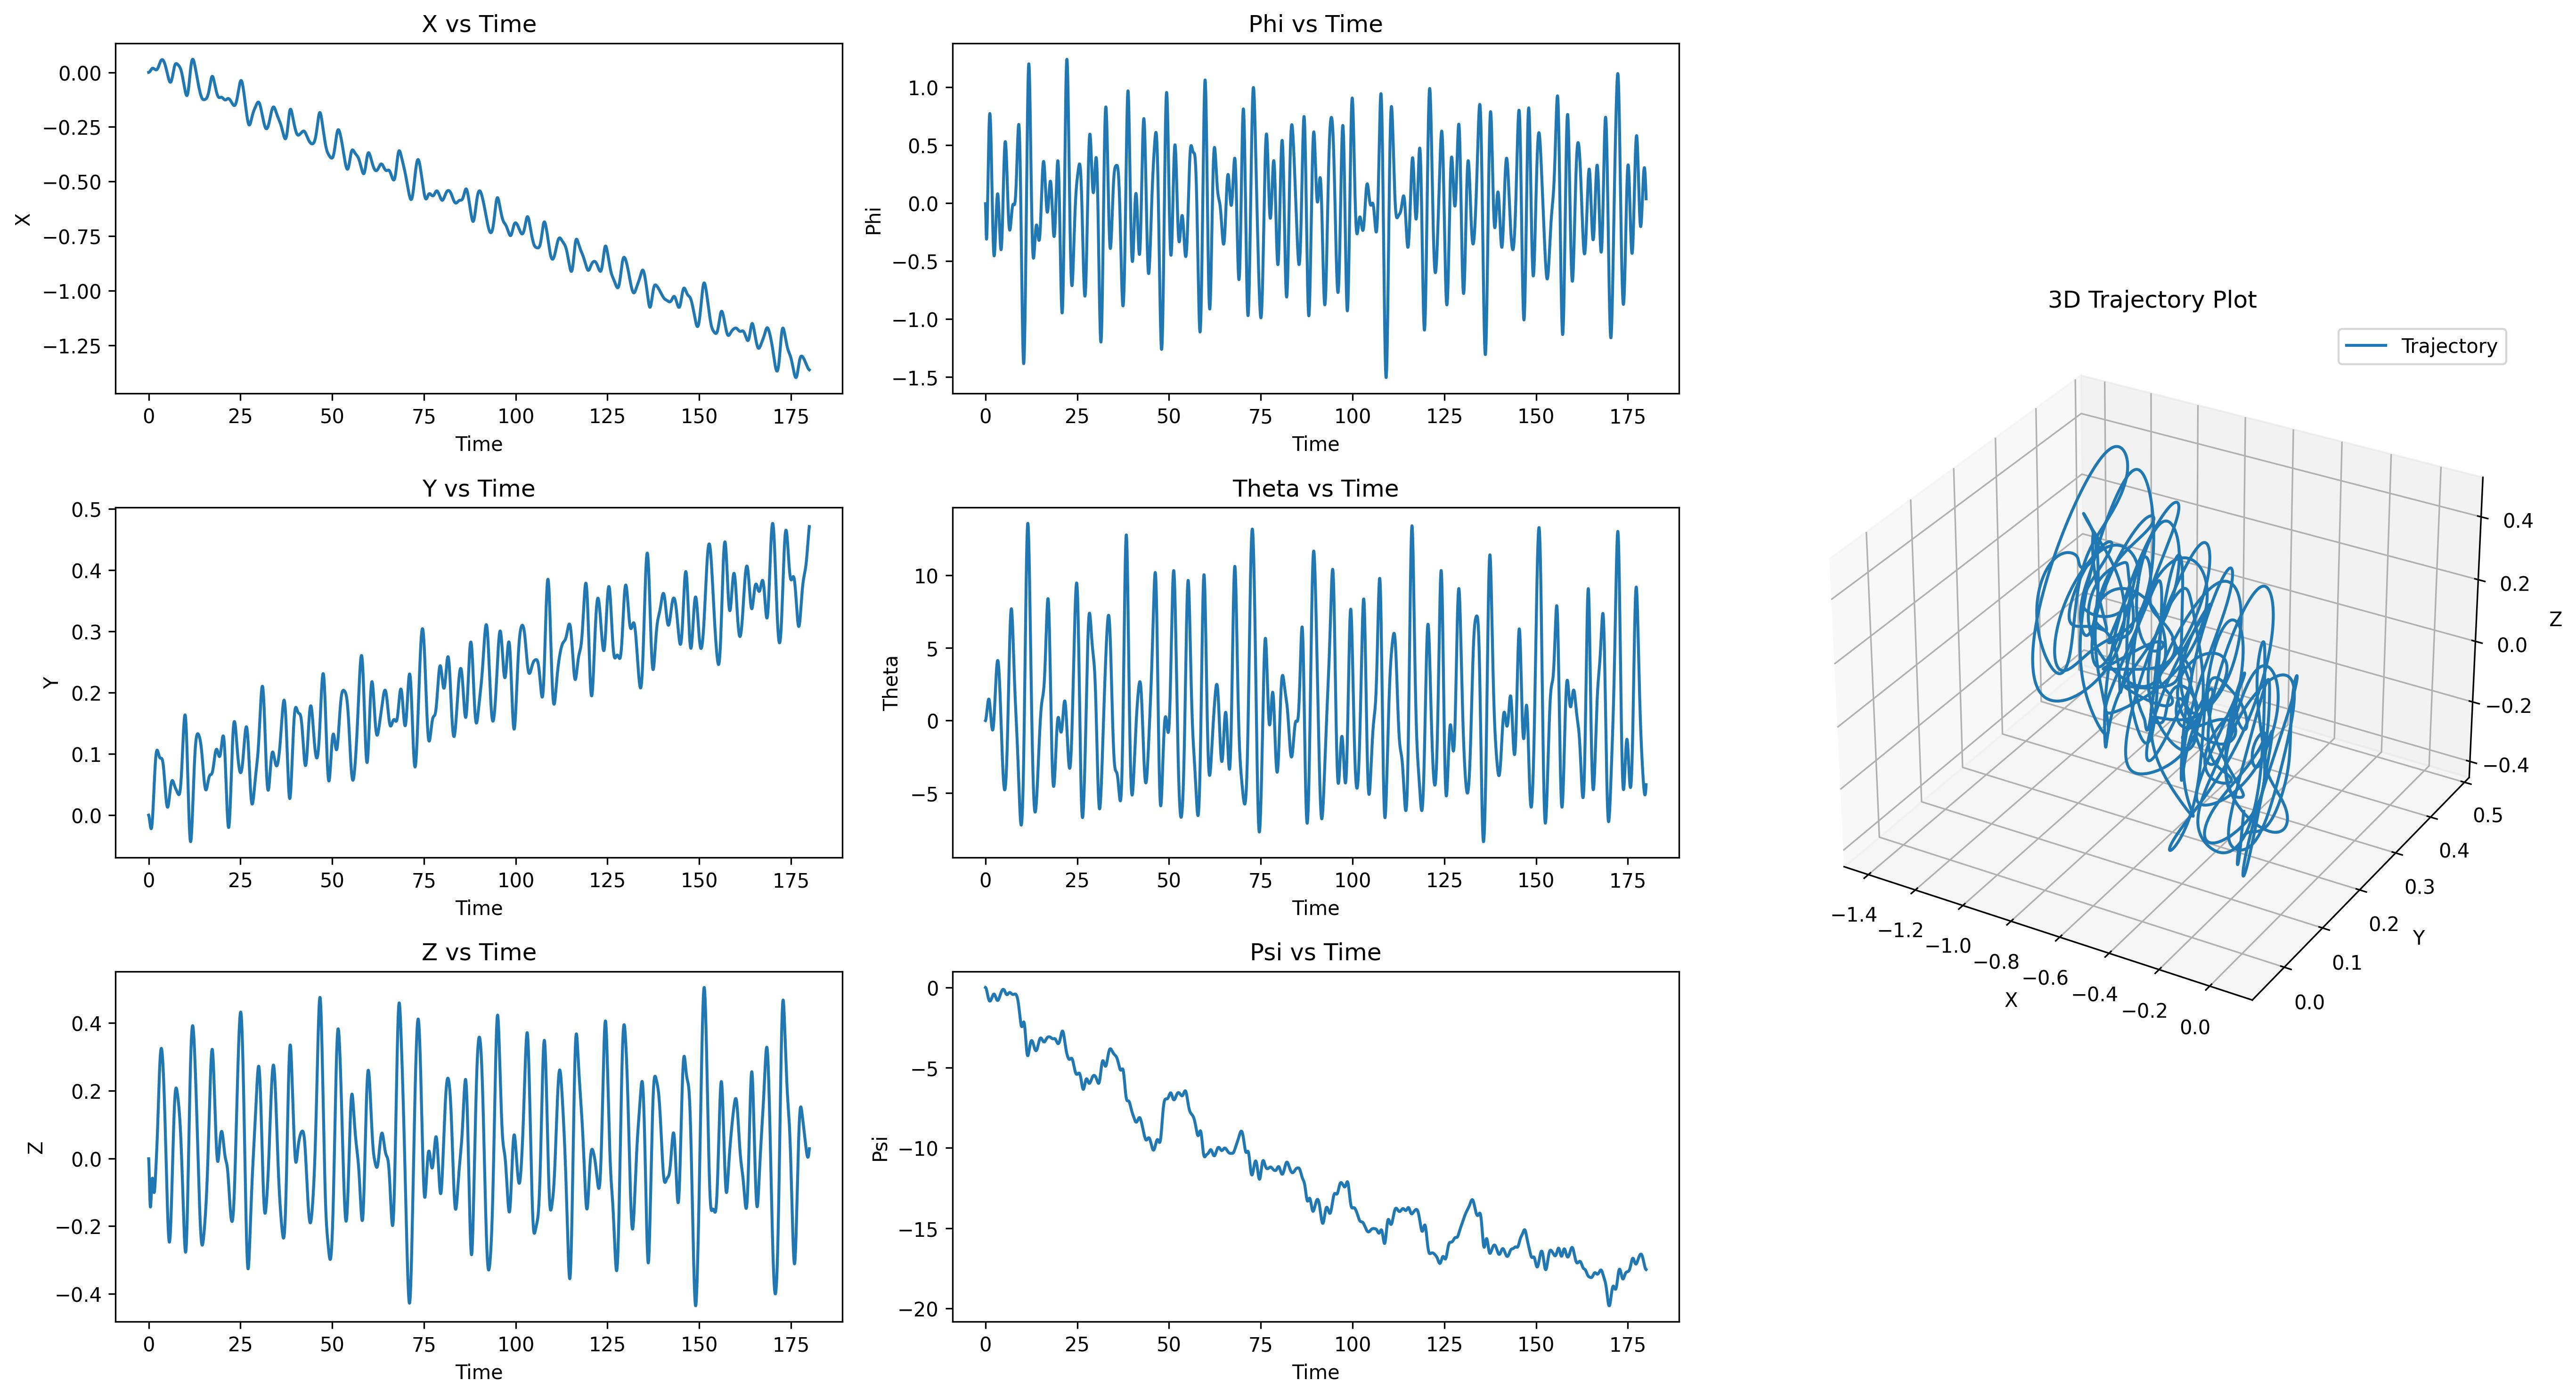

The data file committed next to this chart (first rows):
t, x, y, z, roll, pitch, heading, u, v, w, p, q, r
0.01667, 0.00002194, -0.00008592, -0.0009792, -0.00008326, 0.00004944, -0.00001393, 0.001316, -0.005155, -0.05875, -0.004995, 0.002966, -0.0008357
0.03333, 0.00006589, -0.0002534, -0.0029, -0.0002387, 0.0001477, -0.00004198, 0.002643, -0.01006, -0.1152, -0.009325, 0.005894, -0.001683
0.05, 0.0001317, -0.0004977, -0.005716, -0.0004714, 0.0002937, -0.00008434, 0.003974, -0.0147, -0.1689, -0.01396, 0.008763, -0.00254
0.06667, 0.000219, -0.0008139, -0.00937, -0.0007921, 0.0004863, -0.0001412, 0.005306, -0.01907, -0.2192, -0.01924, 0.01156, -0.003408
0.08333, 0.0003273, -0.001197, -0.01379, -0.001196, 0.0007238, -0.0002129, 0.00663, -0.02317, -0.2654, -0.02424, 0.01426, -0.004291
0.1, 0.0004559, -0.001639, -0.01891, -0.001651, 0.001005, -0.0002997, 0.007943, -0.02693, -0.3068, -0.02731, 0.01685, -0.005187
0.1167, 0.000604, -0.002135, -0.02462, -0.002129, 0.001327, -0.0004015, 0.009236, -0.0303, -0.3429, -0.02864, 0.01933, -0.006077
0.1333, 0.0007706, -0.002677, -0.03085, -0.002607, 0.001688, -0.000518, 0.01051, -0.03335, -0.3737, -0.02872, 0.02168, -0.006942
0.15, 0.000955, -0.003262, -0.03751, -0.003073, 0.002086, -0.0006488, 0.01175, -0.03612, -0.399, -0.02793, 0.02389, -0.007788
0.1667, 0.001156, -0.003885, -0.04449, -0.003515, 0.002518, -0.0007942, 0.01297, -0.03863, -0.4186, -0.02648, 0.02596, -0.008642
0.1833, 0.001373, -0.004539, -0.0517, -0.00392, 0.002982, -0.0009539, 0.01413, -0.04076, -0.4328, -0.02431, 0.02789, -0.009486
0.2, 0.001605, -0.00522, -0.05907, -0.004283, 0.003476, -0.001127, 0.01525, -0.0426, -0.4416, -0.02172, 0.02967, -0.0103
0.2167, 0.00185, -0.005925, -0.06649, -0.004599, 0.003997, -0.001314, 0.01633, -0.0442, -0.4452, -0.01892, 0.0313, -0.01107
0.2333, 0.002109, -0.006651, -0.07389, -0.004866, 0.004542, -0.001514, 0.01736, -0.04555, -0.4438, -0.01597, 0.03279, -0.01183
0.25, 0.00238, -0.007392, -0.08119, -0.00508, 0.00511, -0.001726, 0.01831, -0.04657, -0.4378, -0.01281, 0.03415, -0.01258
0.2667, 0.002662, -0.008145, -0.08832, -0.005242, 0.005699, -0.00195, 0.01922, -0.04736, -0.4274, -0.009653, 0.03536, -0.01327
0.2833, 0.002956, -0.008909, -0.09521, -0.005352, 0.006305, -0.002186, 0.02005, -0.04793, -0.413, -0.006536, 0.03644, -0.01392
0.3, 0.00326, -0.009678, -0.1018, -0.005411, 0.006926, -0.002432, 0.02082, -0.04823, -0.3949, -0.003445, 0.03738, -0.01455
0.3167, 0.003573, -0.01045, -0.108, -0.00542, 0.007562, -0.002688, 0.02152, -0.04832, -0.3735, -0.0004402, 0.03821, -0.01516
0.3333, 0.003896, -0.01122, -0.1139, -0.005382, 0.008209, -0.002953, 0.02215, -0.0482, -0.3492, 0.002456, 0.03892, -0.01572
0.35, 0.004229, -0.01199, -0.1192, -0.005297, 0.008866, -0.003227, 0.02271, -0.04788, -0.3223, 0.005234, 0.03951, -0.01622
0.3667, 0.004569, -0.01276, -0.1241, -0.005168, 0.009531, -0.003509, 0.0232, -0.04734, -0.2933, 0.00789, 0.03999, -0.01669
0.3833, 0.004919, -0.01351, -0.1285, -0.004997, 0.0102, -0.003798, 0.02362, -0.04663, -0.2624, 0.01041, 0.04037, -0.01713
0.4, 0.005276, -0.01426, -0.1324, -0.004787, 0.01088, -0.004094, 0.02396, -0.04573, -0.2301, 0.0128, 0.04065, -0.01754
0.4167, 0.005641, -0.01499, -0.1356, -0.004539, 0.01156, -0.004395, 0.02423, -0.04464, -0.1967, 0.01505, 0.04084, -0.01791
0.4333, 0.006014, -0.0157, -0.1384, -0.004256, 0.01224, -0.004702, 0.02444, -0.04337, -0.1625, 0.01717, 0.04095, -0.01821
0.45, 0.006394, -0.01639, -0.1405, -0.003941, 0.01292, -0.005013, 0.02458, -0.04191, -0.1279, 0.01915, 0.04096, -0.01847
0.4667, 0.006782, -0.01706, -0.1421, -0.003595, 0.0136, -0.005327, 0.02466, -0.04028, -0.09316, 0.021, 0.04089, -0.01869
0.4833, 0.007176, -0.0177, -0.143, -0.003221, 0.01428, -0.005644, 0.02467, -0.03848, -0.05859, 0.02272, 0.04074, -0.01888
0.5, 0.007577, -0.01831, -0.1435, -0.00282, 0.01495, -0.005963, 0.02463, -0.03655, -0.02449, 0.02432, 0.0405, -0.01903
0.5167, 0.007985, -0.01889, -0.1433, -0.002395, 0.01562, -0.006284, 0.02453, -0.03447, 0.008856, 0.02579, 0.04019, -0.01915
0.5333, 0.008398, -0.01943, -0.1426, -0.001948, 0.01628, -0.006606, 0.02438, -0.03224, 0.04119, 0.02713, 0.03979, -0.01923
0.55, 0.008818, -0.01993, -0.1414, -0.001481, 0.01694, -0.006929, 0.02418, -0.02986, 0.07217, 0.02834, 0.03932, -0.01927
0.5667, 0.009242, -0.02039, -0.1398, -0.000996, 0.01758, -0.007251, 0.02392, -0.0273, 0.1015, 0.02942, 0.03876, -0.01928
0.5833, 0.00967, -0.02081, -0.1376, -0.0004957, 0.01822, -0.007573, 0.02362, -0.02457, 0.1288, 0.03036, 0.03811, -0.01926
0.6, 0.0101, -0.02117, -0.1351, 0.00001799, 0.01884, -0.007893, 0.02328, -0.02167, 0.1539, 0.03117, 0.03737, -0.0192
0.6167, 0.01054, -0.02148, -0.1321, 0.0005428, 0.01945, -0.008212, 0.0229, -0.01863, 0.1765, 0.03185, 0.03654, -0.01912
0.6333, 0.01097, -0.02174, -0.1289, 0.001077, 0.02004, -0.008528, 0.02248, -0.01547, 0.1965, 0.03241, 0.03561, -0.019
0.65, 0.01141, -0.02195, -0.1253, 0.001618, 0.02062, -0.008842, 0.02202, -0.01219, 0.2137, 0.03285, 0.03457, -0.01885
0.6667, 0.01185, -0.02209, -0.1215, 0.002164, 0.02118, -0.009152, 0.02154, -0.008801, 0.2281, 0.03316, 0.03343, -0.01866
0.6833, 0.01228, -0.02218, -0.1175, 0.002714, 0.02171, -0.009458, 0.02103, -0.005313, 0.2396, 0.03336, 0.03216, -0.01844
0.7, 0.01271, -0.0222, -0.1134, 0.003264, 0.02223, -0.00976, 0.02049, -0.001717, 0.2481, 0.03344, 0.03078, -0.01818
0.7167, 0.01314, -0.02215, -0.1092, 0.003815, 0.02272, -0.01006, 0.01993, 0.002053, 0.2539, 0.03341, 0.02928, -0.0179
0.7333, 0.01356, -0.02204, -0.1049, 0.004363, 0.02318, -0.01035, 0.01935, 0.00599, 0.2568, 0.03328, 0.02766, -0.01759
0.75, 0.01397, -0.02186, -0.1006, 0.004907, 0.02361, -0.01063, 0.01874, 0.01003, 0.257, 0.03304, 0.02592, -0.01726
0.7667, 0.01438, -0.02161, -0.09641, 0.005445, 0.02402, -0.01091, 0.01812, 0.01413, 0.2546, 0.03267, 0.02405, -0.01689
0.7833, 0.01477, -0.02128, -0.09225, 0.005975, 0.02438, -0.01119, 0.01748, 0.01827, 0.2498, 0.03219, 0.02205, -0.01649
0.8, 0.01515, -0.02089, -0.08822, 0.006495, 0.02472, -0.01145, 0.01682, 0.02245, 0.2426, 0.03161, 0.01994, -0.01605
0.8167, 0.01552, -0.02042, -0.08434, 0.007005, 0.02502, -0.01171, 0.01615, 0.02674, 0.2334, 0.03097, 0.01771, -0.01558
0.8333, 0.01588, -0.01988, -0.08065, 0.007503, 0.02527, -0.01196, 0.01546, 0.03112, 0.2221, 0.03028, 0.01537, -0.01509
0.85, 0.01622, -0.01927, -0.07717, 0.007989, 0.02549, -0.0122, 0.01476, 0.03558, 0.2092, 0.02952, 0.01293, -0.01458
0.8667, 0.01655, -0.01858, -0.07394, 0.008461, 0.02567, -0.01243, 0.01405, 0.04006, 0.1946, 0.02867, 0.01039, -0.01405
0.8833, 0.01686, -0.01782, -0.07098, 0.008917, 0.0258, -0.01266, 0.01332, 0.04453, 0.1787, 0.02771, 0.007766, -0.01348
0.9, 0.01714, -0.01698, -0.0683, 0.009356, 0.02588, -0.01287, 0.01258, 0.04896, 0.1617, 0.02666, 0.005061, -0.0129
0.9167, 0.01742, -0.01607, -0.06591, 0.009776, 0.02592, -0.01308, 0.01183, 0.05336, 0.1437, 0.02553, 0.002288, -0.01229
0.9333, 0.01767, -0.01509, -0.06385, 0.01018, 0.02592, -0.01327, 0.01107, 0.05771, 0.125, 0.02432, -0.00054, -0.01165
0.95, 0.0179, -0.01404, -0.0621, 0.01056, 0.02586, -0.01345, 0.0103, 0.06204, 0.1058, 0.02308, -0.003412, -0.011
0.9667, 0.01811, -0.01292, -0.06068, 0.01092, 0.02576, -0.01363, 0.009511, 0.06633, 0.08621, 0.02184, -0.006313, -0.01032
0.9833, 0.0183, -0.01174, -0.05959, 0.01125, 0.02561, -0.01379, 0.008714, 0.07058, 0.0665, 0.02056, -0.009229, -0.009627
1, 0.01847, -0.01049, -0.05882, 0.01157, 0.0254, -0.01394, 0.007907, 0.07477, 0.04683, 0.01926, -0.01215, -0.008919
... 10,740 more rows
